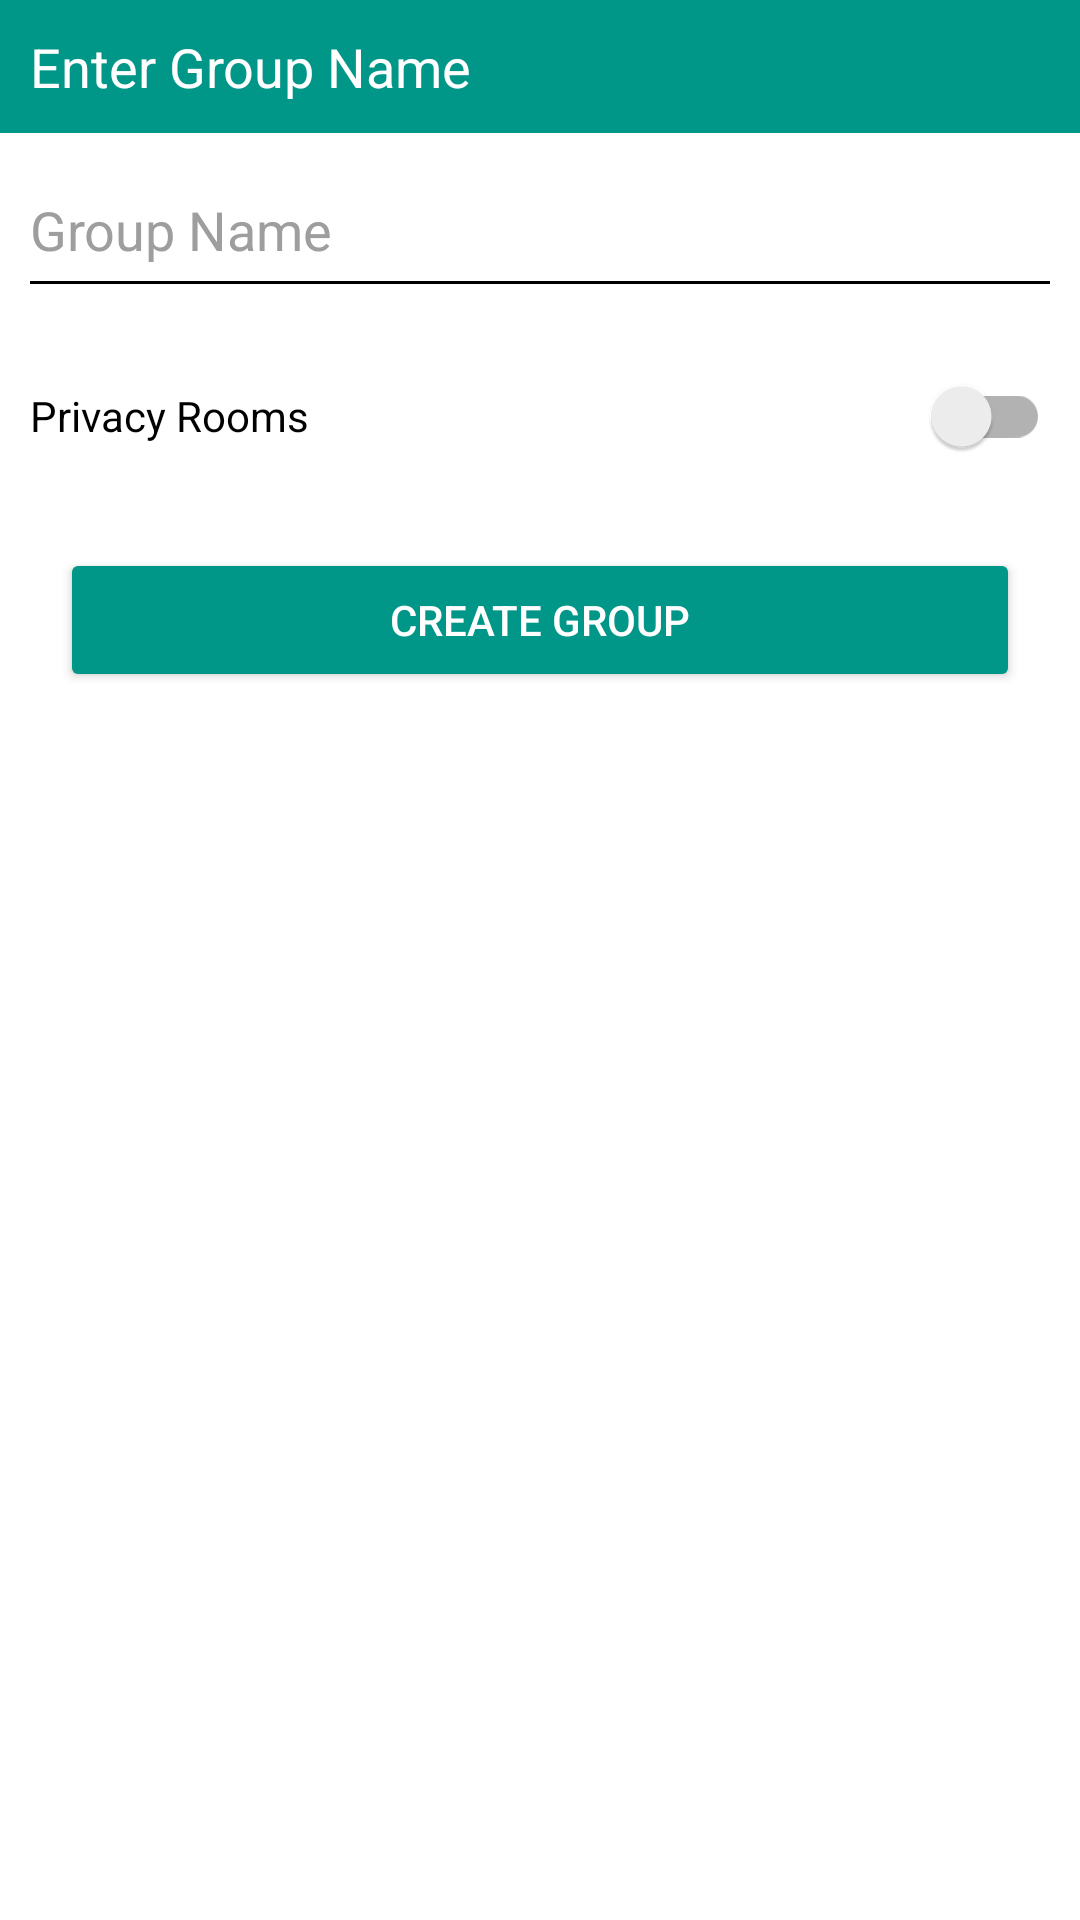

Android layout source for this screen:
<!-- AndroidManifest.xml: application theme AppTheme -->
<!-- res/layout/add_group_dialogue.xml -->
<?xml version="1.0" encoding="utf-8"?>
<androidx.constraintlayout.widget.ConstraintLayout xmlns:android="http://schemas.android.com/apk/res/android"
    xmlns:app="http://schemas.android.com/apk/res-auto"
    xmlns:tools="http://schemas.android.com/tools"
    android:layout_width="400dp"
    android:paddingBottom="20dp"
    android:layout_height="wrap_content">

    <TextView
        android:textColor="@color/white"
        android:id="@+id/textView2"
        android:background="@color/colorPrimary"
        android:layout_width="match_parent"
        android:layout_height="wrap_content"
        android:padding="10dp"
        android:text="Enter Group Name"
        android:textSize="18sp"
        app:layout_constraintEnd_toEndOf="parent"
        app:layout_constraintStart_toStartOf="parent"
        app:layout_constraintTop_toTopOf="parent" />

    <EditText
        android:id="@+id/et_group_name"
        android:layout_width="match_parent"
        android:layout_height="wrap_content"
        android:layout_marginTop="20dp"
        android:paddingHorizontal="10dp"
        android:background="@null"
        android:hint="Group Name"
        android:paddingBottom="5dp"
        app:layout_constraintEnd_toEndOf="parent"
        app:layout_constraintStart_toStartOf="parent"
        app:layout_constraintTop_toBottomOf="@+id/textView2" />

    <View
        android:id="@+id/view"
        android:layout_width="match_parent"
        android:layout_height="1dp"
        android:layout_marginHorizontal="10dp"
        android:background="@color/colorText"
        app:layout_constraintEnd_toEndOf="parent"
        app:layout_constraintStart_toStartOf="parent"
        app:layout_constraintTop_toBottomOf="@+id/et_group_name" />


    <androidx.appcompat.widget.SwitchCompat
        android:layout_width="match_parent"
        android:layout_height="wrap_content"
        app:layout_constraintTop_toBottomOf="@+id/view"
        app:layout_constraintStart_toStartOf="parent"
        android:id="@+id/switch_privacy_room"
        android:layout_marginTop="20dp"
        android:layout_marginHorizontal="10dp"
        android:text="Privacy Rooms"
        app:layout_constraintEnd_toEndOf="parent"/>

    <Button
        android:id="@+id/btn_create"
        android:layout_width="match_parent"
        android:layout_height="wrap_content"
        android:layout_margin="20dp"
        android:text="Create Group"
        android:textColor="@color/white"
        app:layout_constraintEnd_toEndOf="@+id/textView2"
        app:layout_constraintStart_toStartOf="parent"
        app:layout_constraintTop_toBottomOf="@+id/switch_privacy_room" />

</androidx.constraintlayout.widget.ConstraintLayout>
<!-- resources referenced by this layout -->
<resources>
  <color name="colorPrimary">#009688</color>
  <color name="colorText">#000000</color>
  <color name="white">@android:color/white</color>
  <style name="AppTheme" parent="Theme.MaterialComponents.DayNight.NoActionBar">
          <item name="colorPrimary">@color/colorPrimary</item>
          <item name="colorPrimaryDark">@color/colorPrimaryDark</item>
          <item name="colorAccent">@color/colorAccent</item>
          <item name="colorButtonNormal">@color/colorPrimary</item>
          <item name="android:textColor">@color/colorText</item>
          <item name="android:statusBarColor">@color/statusBarColor</item>  
          <item name="android:textColorHint">@color/hintColor</item> 
          <item name="colorBackgroundFloating">@color/colorBackgroundFloating</item>
  
      </style>
  <color name="colorPrimaryDark">#3700B3</color>
  <color name="colorAccent">#009688</color>
  <color name="statusBarColor">@color/white</color>
  <color name="hintColor">#9E9E9E</color>
  <color name="colorBackgroundFloating">#E3DFDF</color>
</resources>
